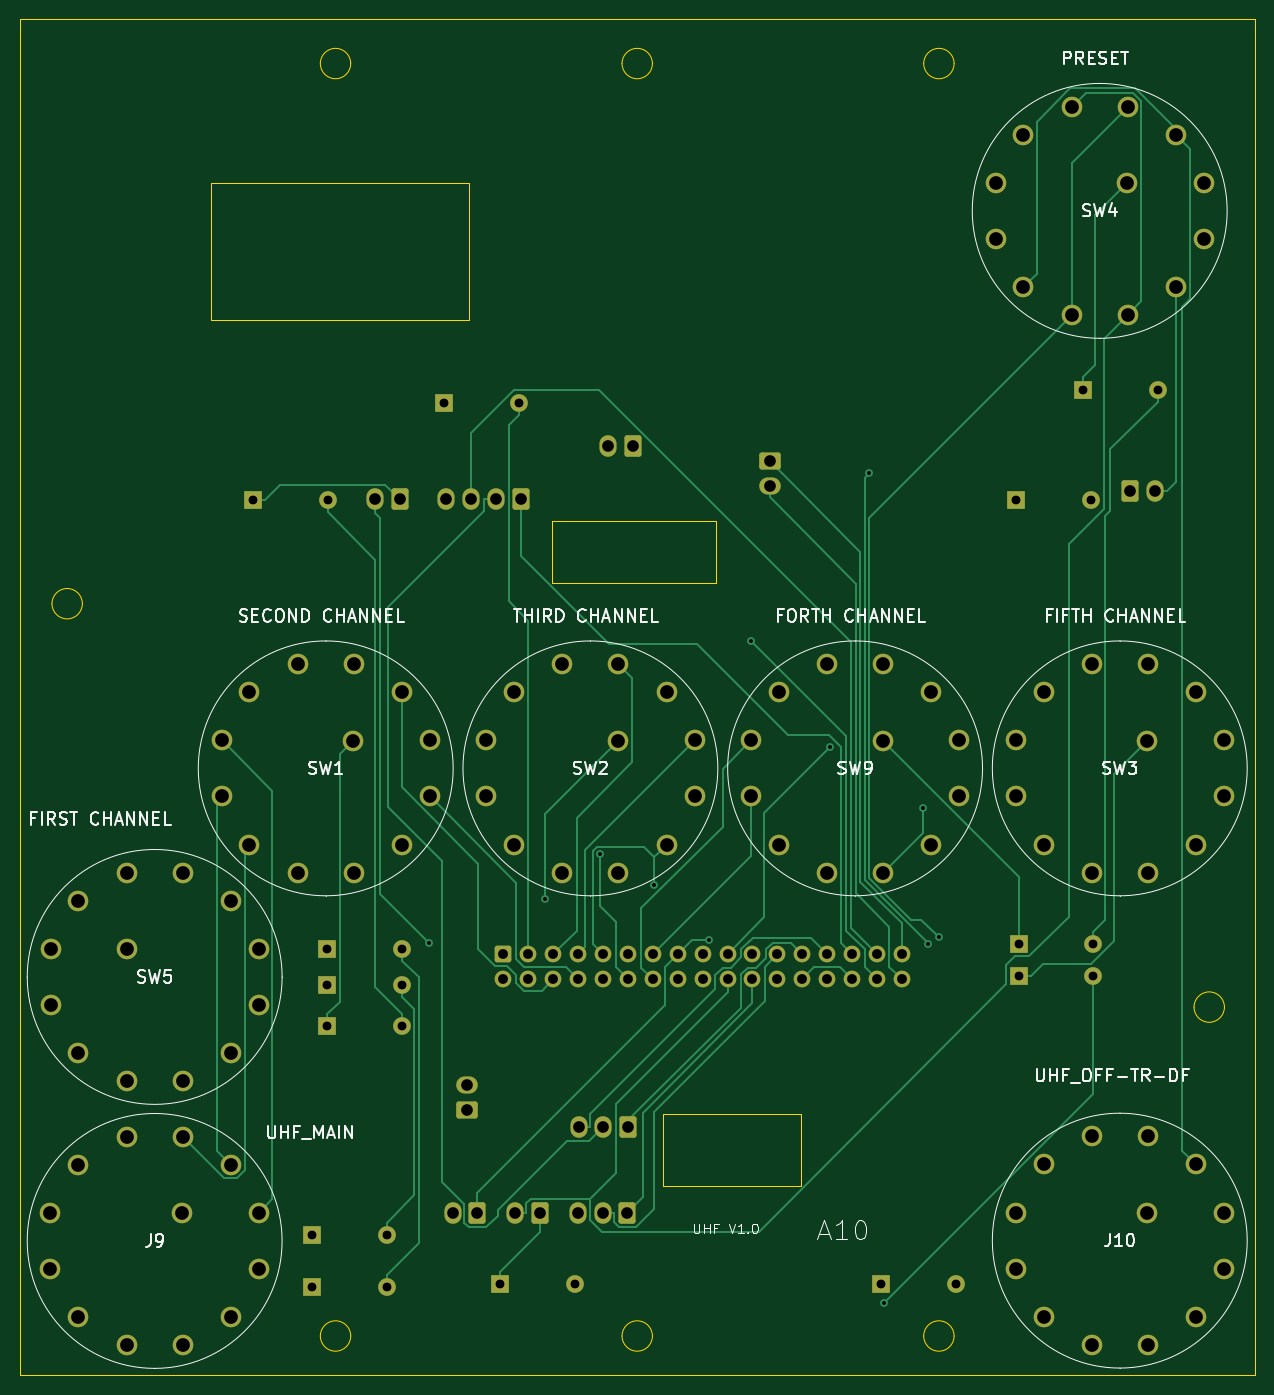
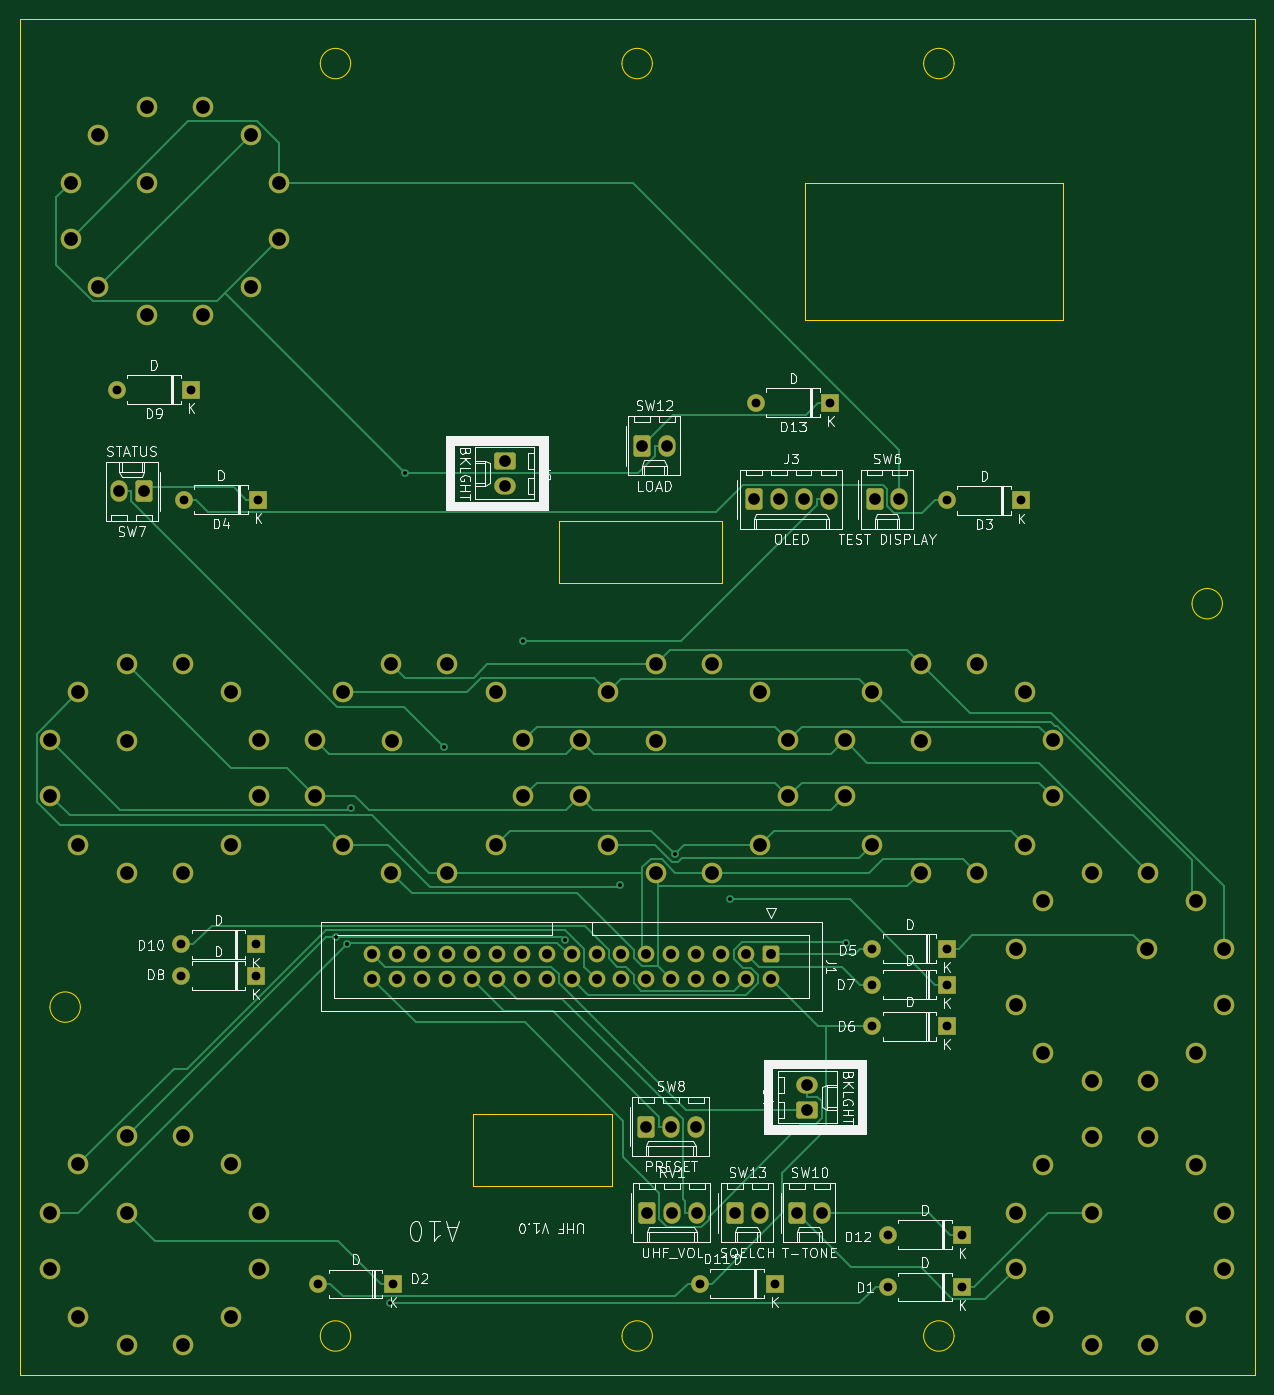
Circuit board: 11 layer files. Board 126.0 x 138.4 mm.
- bottom_copper: UHF-ROTARIES-B_Cu.gbr (28015 bytes)
- bottom_mask: UHF-ROTARIES-B_Mask.gbr (6965 bytes)
- paste: UHF-ROTARIES-B_Paste.gbr (459 bytes)
- bottom_silk: UHF-ROTARIES-B_Silkscreen.gbr (85338 bytes)
- outline: UHF-ROTARIES-Edge_Cuts.gbr (2130 bytes)
- top_copper: UHF-ROTARIES-F_Cu.gbr (26899 bytes)
- top_mask: UHF-ROTARIES-F_Mask.gbr (6965 bytes)
- paste: UHF-ROTARIES-F_Paste.gbr (459 bytes)
- top_silk: UHF-ROTARIES-F_Silkscreen.gbr (41465 bytes)
- drill: UHF-ROTARIES-NPTH.drl (273 bytes)
- drill: UHF-ROTARIES-PTH.drl (3415 bytes)

=== bottom_copper: UHF-ROTARIES-B_Cu.gbr (28015 bytes, source omitted) ===
=== bottom_mask: UHF-ROTARIES-B_Mask.gbr (6965 bytes, source omitted) ===
=== paste: UHF-ROTARIES-B_Paste.gbr ===
%TF.GenerationSoftware,KiCad,Pcbnew,8.0.2-1*%
%TF.CreationDate,2024-08-10T18:42:26+10:00*%
%TF.ProjectId,UHF-ROTARIES,5548462d-524f-4544-9152-4945532e6b69,rev?*%
%TF.SameCoordinates,Original*%
%TF.FileFunction,Paste,Bot*%
%TF.FilePolarity,Positive*%
%FSLAX46Y46*%
G04 Gerber Fmt 4.6, Leading zero omitted, Abs format (unit mm)*
G04 Created by KiCad (PCBNEW 8.0.2-1) date 2024-08-10 18:42:26*
%MOMM*%
%LPD*%
G01*
G04 APERTURE LIST*
G04 APERTURE END LIST*
M02*

=== bottom_silk: UHF-ROTARIES-B_Silkscreen.gbr (85338 bytes, source omitted) ===
=== outline: UHF-ROTARIES-Edge_Cuts.gbr ===
%TF.GenerationSoftware,KiCad,Pcbnew,8.0.2-1*%
%TF.CreationDate,2024-08-10T18:42:26+10:00*%
%TF.ProjectId,UHF-ROTARIES,5548462d-524f-4544-9152-4945532e6b69,rev?*%
%TF.SameCoordinates,Original*%
%TF.FileFunction,Profile,NP*%
%FSLAX46Y46*%
G04 Gerber Fmt 4.6, Leading zero omitted, Abs format (unit mm)*
G04 Created by KiCad (PCBNEW 8.0.2-1) date 2024-08-10 18:42:26*
%MOMM*%
%LPD*%
G01*
G04 APERTURE LIST*
%TA.AperFunction,Profile*%
%ADD10C,0.100000*%
%TD*%
G04 APERTURE END LIST*
D10*
X85000000Y-28100000D02*
X99100000Y-28100000D01*
X99100000Y-35400000D01*
X85000000Y-35400000D01*
X85000000Y-28100000D01*
X19400000Y83600000D02*
X145400000Y83600000D01*
X145400000Y-54768000D01*
X19400000Y-54768000D01*
X19400000Y83600000D01*
X114725000Y79050000D02*
G75*
G02*
X111625000Y79050000I-1550000J0D01*
G01*
X111625000Y79050000D02*
G75*
G02*
X114725000Y79050000I1550000J0D01*
G01*
X25800000Y23950000D02*
G75*
G02*
X22700000Y23950000I-1550000J0D01*
G01*
X22700000Y23950000D02*
G75*
G02*
X25800000Y23950000I1550000J0D01*
G01*
X38950000Y66850000D02*
X65250000Y66850000D01*
X65250000Y52850000D01*
X38950000Y52850000D01*
X38950000Y66850000D01*
X83950000Y79050000D02*
G75*
G02*
X80850000Y79050000I-1550000J0D01*
G01*
X80850000Y79050000D02*
G75*
G02*
X83950000Y79050000I1550000J0D01*
G01*
X142300000Y-17200000D02*
G75*
G02*
X139200000Y-17200000I-1550000J0D01*
G01*
X139200000Y-17200000D02*
G75*
G02*
X142300000Y-17200000I1550000J0D01*
G01*
X83950000Y-50750000D02*
G75*
G02*
X80850000Y-50750000I-1550000J0D01*
G01*
X80850000Y-50750000D02*
G75*
G02*
X83950000Y-50750000I1550000J0D01*
G01*
X73700000Y32400000D02*
X90400000Y32400000D01*
X90400000Y26100000D01*
X73700000Y26100000D01*
X73700000Y32400000D01*
X53175000Y79050000D02*
G75*
G02*
X50075000Y79050000I-1550000J0D01*
G01*
X50075000Y79050000D02*
G75*
G02*
X53175000Y79050000I1550000J0D01*
G01*
X53175000Y-50750000D02*
G75*
G02*
X50075000Y-50750000I-1550000J0D01*
G01*
X50075000Y-50750000D02*
G75*
G02*
X53175000Y-50750000I1550000J0D01*
G01*
X114725000Y-50750000D02*
G75*
G02*
X111625000Y-50750000I-1550000J0D01*
G01*
X111625000Y-50750000D02*
G75*
G02*
X114725000Y-50750000I1550000J0D01*
G01*
M02*

=== top_copper: UHF-ROTARIES-F_Cu.gbr (26899 bytes, source omitted) ===
=== top_mask: UHF-ROTARIES-F_Mask.gbr (6965 bytes, source omitted) ===
=== paste: UHF-ROTARIES-F_Paste.gbr ===
%TF.GenerationSoftware,KiCad,Pcbnew,8.0.2-1*%
%TF.CreationDate,2024-08-10T18:42:26+10:00*%
%TF.ProjectId,UHF-ROTARIES,5548462d-524f-4544-9152-4945532e6b69,rev?*%
%TF.SameCoordinates,Original*%
%TF.FileFunction,Paste,Top*%
%TF.FilePolarity,Positive*%
%FSLAX46Y46*%
G04 Gerber Fmt 4.6, Leading zero omitted, Abs format (unit mm)*
G04 Created by KiCad (PCBNEW 8.0.2-1) date 2024-08-10 18:42:26*
%MOMM*%
%LPD*%
G01*
G04 APERTURE LIST*
G04 APERTURE END LIST*
M02*

=== top_silk: UHF-ROTARIES-F_Silkscreen.gbr (41465 bytes, source omitted) ===
=== drill: UHF-ROTARIES-NPTH.drl ===
M48
; DRILL file {KiCad 8.0.2-1} date 2024-08-10T18:42:22+1000
; FORMAT={-:-/ absolute / metric / decimal}
; #@! TF.CreationDate,2024-08-10T18:42:22+10:00
; #@! TF.GenerationSoftware,Kicad,Pcbnew,8.0.2-1
; #@! TF.FileFunction,NonPlated,1,2,NPTH
FMAT,2
METRIC
%
G90
G05
M30

=== drill: UHF-ROTARIES-PTH.drl ===
M48
; DRILL file {KiCad 8.0.2-1} date 2024-08-10T18:42:22+1000
; FORMAT={-:-/ absolute / metric / decimal}
; #@! TF.CreationDate,2024-08-10T18:42:22+10:00
; #@! TF.GenerationSoftware,Kicad,Pcbnew,8.0.2-1
; #@! TF.FileFunction,Plated,1,2,PTH
FMAT,2
METRIC
; #@! TA.AperFunction,Plated,PTH,ViaDrill
T1C0.400
; #@! TA.AperFunction,Plated,PTH,ComponentDrill
T2C0.900
; #@! TA.AperFunction,Plated,PTH,ComponentDrill
T3C1.000
; #@! TA.AperFunction,Plated,PTH,ComponentDrill
T4C1.190
; #@! TA.AperFunction,Plated,PTH,ComponentDrill
T5C1.400
%
G90
G05
T1
X61.118Y-10.646
X72.969Y-6.185
X78.589Y-1.631
X84.128Y-4.776
X89.76Y-10.373
X93.996Y20.119
X102.075Y9.338
X106.075Y37.271
X107.625Y-47.42
X111.542Y3.085
X112.029Y-10.743
X113.149Y-10.082
T2
X43.2Y34.5
X49.23Y-40.4
X49.24Y-45.75
X50.79Y-14.9
X50.79Y-19.15
X50.8Y-11.25
X50.82Y34.5
X56.85Y-40.4
X56.86Y-45.75
X58.41Y-14.9
X58.41Y-19.15
X58.42Y-11.25
X62.68Y44.45
X68.39Y-45.4
X70.3Y44.45
X76.01Y-45.4
X107.29Y-45.45
X114.91Y-45.45
X121.04Y34.55
X121.32Y-10.8
X121.32Y-14.0
X127.89Y45.8
X128.66Y34.55
X128.94Y-10.8
X128.94Y-14.0
X135.51Y45.8
T3
X68.76Y-11.8
X68.76Y-14.34
X71.3Y-11.8
X71.3Y-14.34
X73.84Y-11.8
X73.84Y-14.34
X76.38Y-11.8
X76.38Y-14.34
X78.92Y-11.8
X78.92Y-14.34
X81.46Y-11.8
X81.46Y-14.34
X84.0Y-11.8
X84.0Y-14.34
X86.54Y-11.8
X86.54Y-14.34
X89.08Y-11.8
X89.08Y-14.34
X91.62Y-11.8
X91.62Y-14.34
X94.16Y-11.8
X94.16Y-14.34
X96.7Y-11.8
X96.7Y-14.34
X99.24Y-11.8
X99.24Y-14.34
X101.78Y-11.8
X101.78Y-14.34
X104.32Y-11.8
X104.32Y-14.34
X106.86Y-11.8
X106.86Y-14.34
X109.4Y-11.8
X109.4Y-14.34
T4
X55.64Y34.6
X58.18Y34.6
X62.88Y34.6
X63.56Y-38.2
X65.03Y-25.145
X65.03Y-27.685
X65.42Y34.6
X66.1Y-38.2
X67.96Y34.6
X69.9Y-38.2
X70.5Y34.6
X72.44Y-38.2
X76.32Y-38.2
X76.42Y-29.4
X78.86Y-38.2
X78.96Y-29.4
X79.38Y40.03
X81.4Y-38.2
X81.5Y-29.4
X81.92Y40.03
X95.92Y38.52
X95.92Y35.98
X132.7Y35.4
X135.24Y35.4
T5
X22.55Y-38.206
X22.55Y-43.9
X22.553Y-11.275
X22.553Y-16.969
X25.397Y-33.275
X25.397Y-48.831
X25.4Y-6.344
X25.4Y-21.9
X30.328Y-30.428
X30.328Y-51.678
X30.331Y-3.497
X30.331Y-24.747
X30.35Y-11.294
X36.003Y-38.225
X36.022Y-30.428
X36.022Y-51.678
X36.025Y-3.497
X36.025Y-24.747
X40.0Y10.0
X40.0Y4.306
X40.953Y-33.275
X40.953Y-48.831
X40.956Y-6.344
X40.956Y-21.9
X42.847Y14.931
X42.847Y-0.625
X43.8Y-38.206
X43.8Y-43.9
X43.803Y-11.275
X43.803Y-16.969
X47.778Y17.778
X47.778Y-3.472
X53.453Y9.981
X53.472Y17.778
X53.472Y-3.472
X58.403Y14.931
X58.403Y-0.625
X61.25Y10.0
X61.25Y4.306
X67.0Y10.0
X67.0Y4.306
X69.847Y14.931
X69.847Y-0.625
X74.778Y17.778
X74.778Y-3.472
X80.453Y9.981
X80.472Y17.778
X80.472Y-3.472
X85.403Y14.931
X85.403Y-0.625
X88.25Y10.0
X88.25Y4.306
X94.0Y10.0
X94.0Y4.306
X96.847Y14.931
X96.847Y-0.625
X101.778Y17.778
X101.778Y-3.472
X107.453Y9.981
X107.472Y17.778
X107.472Y-3.472
X112.403Y14.931
X112.403Y-0.625
X115.25Y10.0
X115.25Y4.306
X118.953Y66.869
X118.953Y61.175
X121.0Y10.0
X121.0Y4.306
X121.0Y-38.175
X121.0Y-43.869
X121.8Y71.8
X121.8Y56.244
X123.847Y-33.244
X123.847Y14.931
X123.847Y-0.625
X123.847Y-48.8
X126.731Y74.647
X126.731Y53.397
X128.778Y17.778
X128.778Y-3.472
X128.778Y-30.397
X128.778Y-51.647
X132.406Y66.85
X132.425Y74.647
X132.425Y53.397
X134.453Y9.981
X134.453Y-38.194
X134.472Y17.778
X134.472Y-3.472
X134.472Y-30.397
X134.472Y-51.647
X137.356Y71.8
X137.356Y56.244
X139.403Y14.931
X139.403Y-0.625
X139.403Y-33.244
X139.403Y-48.8
X140.203Y66.869
X140.203Y61.175
X142.25Y10.0
X142.25Y4.306
X142.25Y-43.869
X142.25Y-38.175
M30

